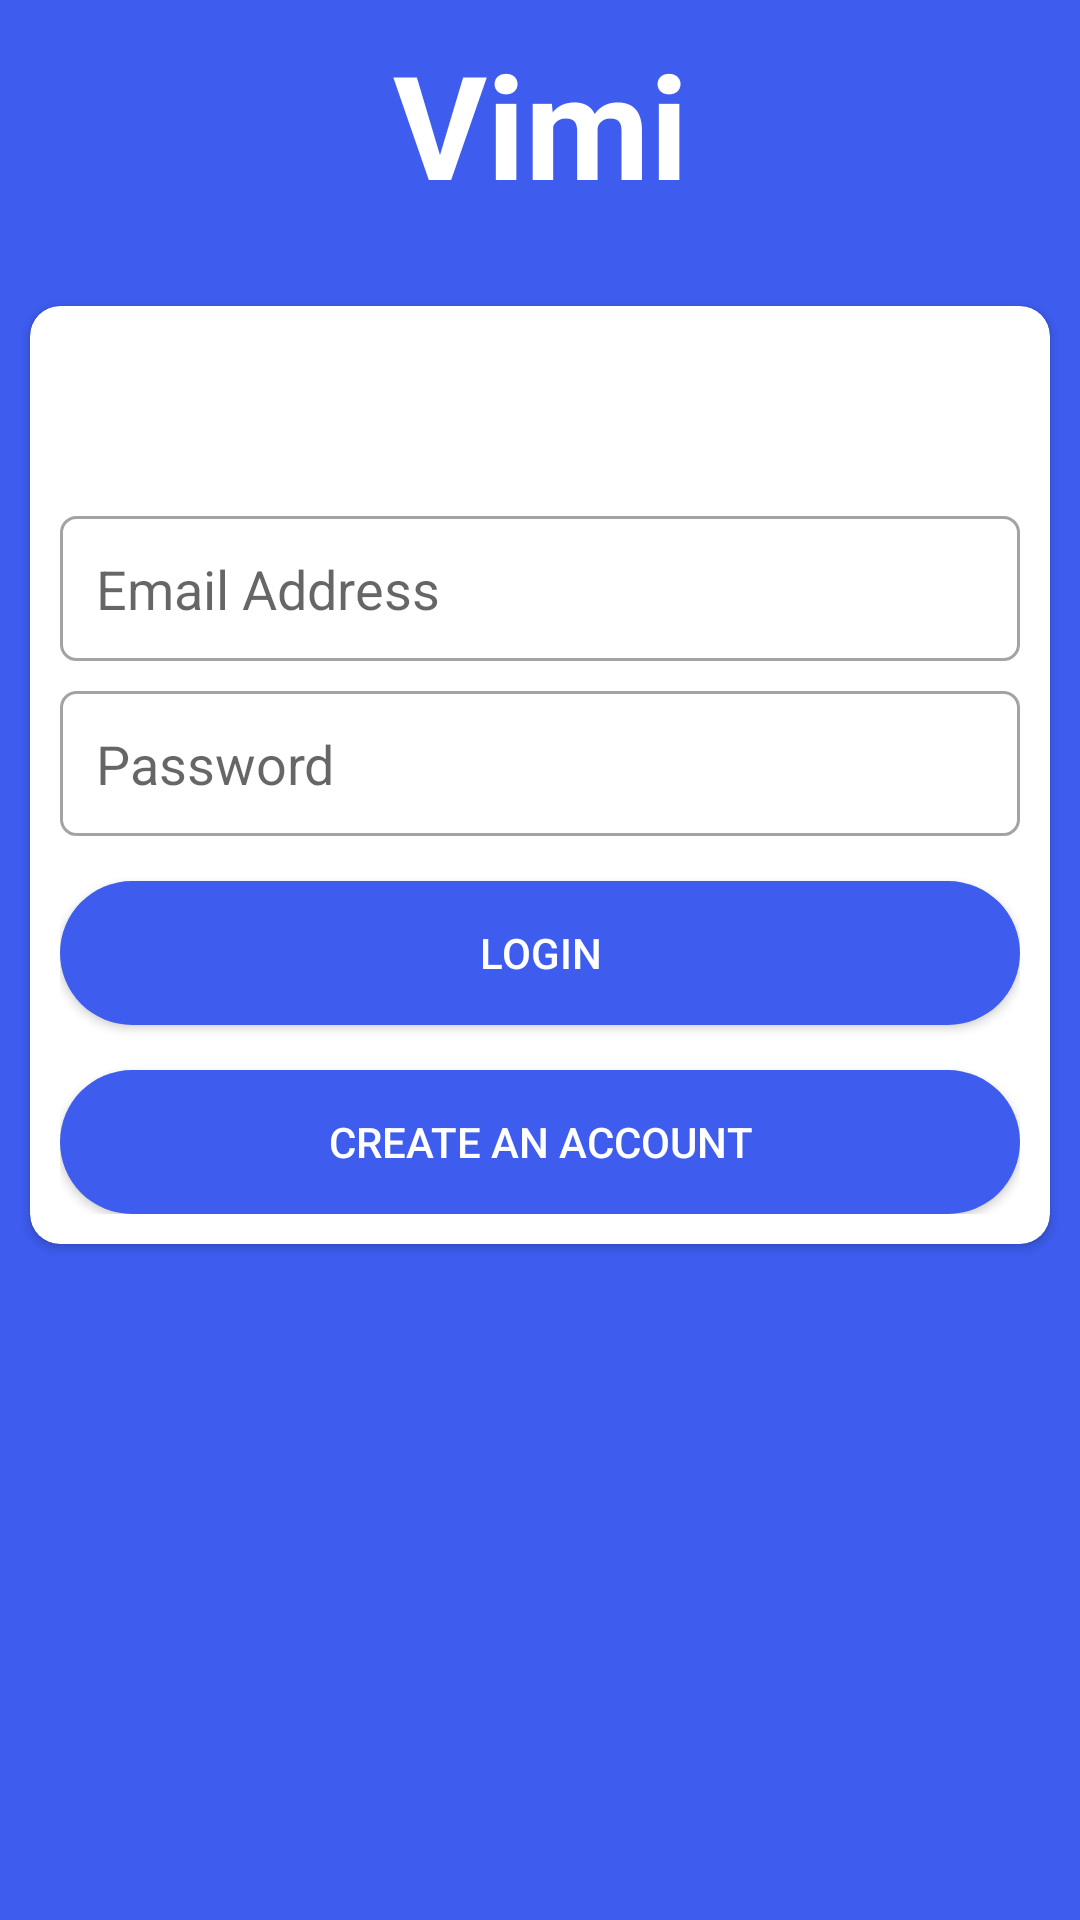

The Android layout XML behind this screen, and the referenced resources:
<!-- AndroidManifest.xml: application theme Theme.Vimi -->
<!-- res/layout/activity_login.xml -->
<?xml version="1.0" encoding="utf-8"?>
<androidx.constraintlayout.widget.ConstraintLayout xmlns:android="http://schemas.android.com/apk/res/android"
    xmlns:app="http://schemas.android.com/apk/res-auto"
    xmlns:tools="http://schemas.android.com/tools"
    android:layout_width="match_parent"
    android:layout_height="match_parent"
    android:background="@color/blue"
    tools:context=".LoginActivity">

    <TextView
        android:id="@+id/textView3"
        android:layout_width="wrap_content"
        android:layout_height="wrap_content"
        android:text="Vimi"
        android:textColor="@color/white"
        android:textSize="48sp"
        android:textStyle="bold"
        app:layout_constraintBottom_toTopOf="@+id/cardView"
        app:layout_constraintEnd_toEndOf="parent"
        app:layout_constraintStart_toStartOf="parent"
        app:layout_constraintTop_toTopOf="parent"
        app:layout_constraintVertical_bias="0.238" />

    <androidx.cardview.widget.CardView
        android:id="@+id/cardView"
        android:layout_width="match_parent"
        android:layout_height="wrap_content"
        android:layout_marginStart="10dp"
        android:layout_marginEnd="10dp"
        app:cardCornerRadius="10dp"
        app:layout_constraintBottom_toBottomOf="parent"
        app:layout_constraintEnd_toEndOf="parent"
        app:layout_constraintHorizontal_bias="1.0"
        app:layout_constraintStart_toStartOf="parent"
        app:layout_constraintTop_toTopOf="parent"
        app:layout_constraintVertical_bias="0.312">

        <LinearLayout
            android:layout_width="match_parent"
            android:layout_height="match_parent"
            android:layout_margin="10dp"
            android:orientation="vertical">

            <ImageView
                android:id="@+id/imageView2"
                android:layout_width="40dp"
                android:layout_height="50dp"
                android:layout_gravity="center"
                app:layout_constraintEnd_toEndOf="parent"
                app:layout_constraintStart_toStartOf="parent"
                app:srcCompat="@drawable/google" />

            <EditText
                android:id="@+id/emailBox"
                android:layout_width="match_parent"
                android:layout_height="wrap_content"
                android:layout_marginTop="10dp"
                android:background="@drawable/text_outline"
                android:drawablePadding="10dp"
                android:ems="10"
                android:hint="Email Address"
                android:inputType="textEmailAddress"
                android:padding="12dp" />

            <EditText
                android:id="@+id/passwordBox"
                android:layout_width="match_parent"
                android:layout_height="wrap_content"
                android:layout_marginTop="10dp"
                android:background="@drawable/text_outline"
                android:ems="10"
                android:hint="Password"
                android:inputType="textPassword"
                android:padding="12dp" />

            <Button
                android:id="@+id/loginBtn"
                android:layout_width="match_parent"
                android:layout_height="wrap_content"
                android:layout_marginTop="15dp"
                android:background="@drawable/button_style"
                android:text="Login"
                android:textColor="@color/white" />

            <Button
                android:id="@+id/createBtn"
                android:layout_width="match_parent"
                android:layout_height="wrap_content"
                android:layout_marginTop="15dp"
                android:background="@drawable/button_style"
                android:text="Create an account"
                android:textColor="@color/white" />

        </LinearLayout>
    </androidx.cardview.widget.CardView>

</androidx.constraintlayout.widget.ConstraintLayout>
<!-- resources referenced by this layout -->
<resources>
  <color name="blue">#3E5DEF</color>
  <color name="white">#FFFFFFFF</color>
  <!-- drawable button_style (drawable) -->
  <?xml version="1.0" encoding="utf-8"?>
  <shape xmlns:android="http://schemas.android.com/apk/res/android">
  <solid android:color="@color/blue"/>
  
  
      <corners android:radius="30dp"/>
  </shape>
  <!-- drawable text_outline (drawable) -->
  <?xml version="1.0" encoding="utf-8"?>
  <shape xmlns:android="http://schemas.android.com/apk/res/android">
  <stroke android:color="#A3A3A3" android:width="1dp"/>
  
  <corners android:radius="5dp"/>
  
  </shape>
  <style name="Theme.Vimi" parent="Theme.AppCompat.Light.NoActionBar">
          
          <item name="colorPrimary">@color/purple_500</item>
          <item name="colorPrimaryVariant">@color/purple_700</item>
          <item name="colorOnPrimary">@color/white</item>
          
          <item name="colorSecondary">@color/teal_200</item>
          <item name="colorSecondaryVariant">@color/teal_700</item>
          <item name="colorOnSecondary">@color/black</item>
          
          <item name="android:statusBarColor" tools:targetApi="l">?attr/colorPrimaryVariant</item>
          
      </style>
  <color name="purple_500">#FF6200EE</color>
  <color name="purple_700">#FF3700B3</color>
  <color name="teal_200">#FF03DAC5</color>
  <color name="teal_700">#FF018786</color>
  <color name="black">#FF000000</color>
</resources>
